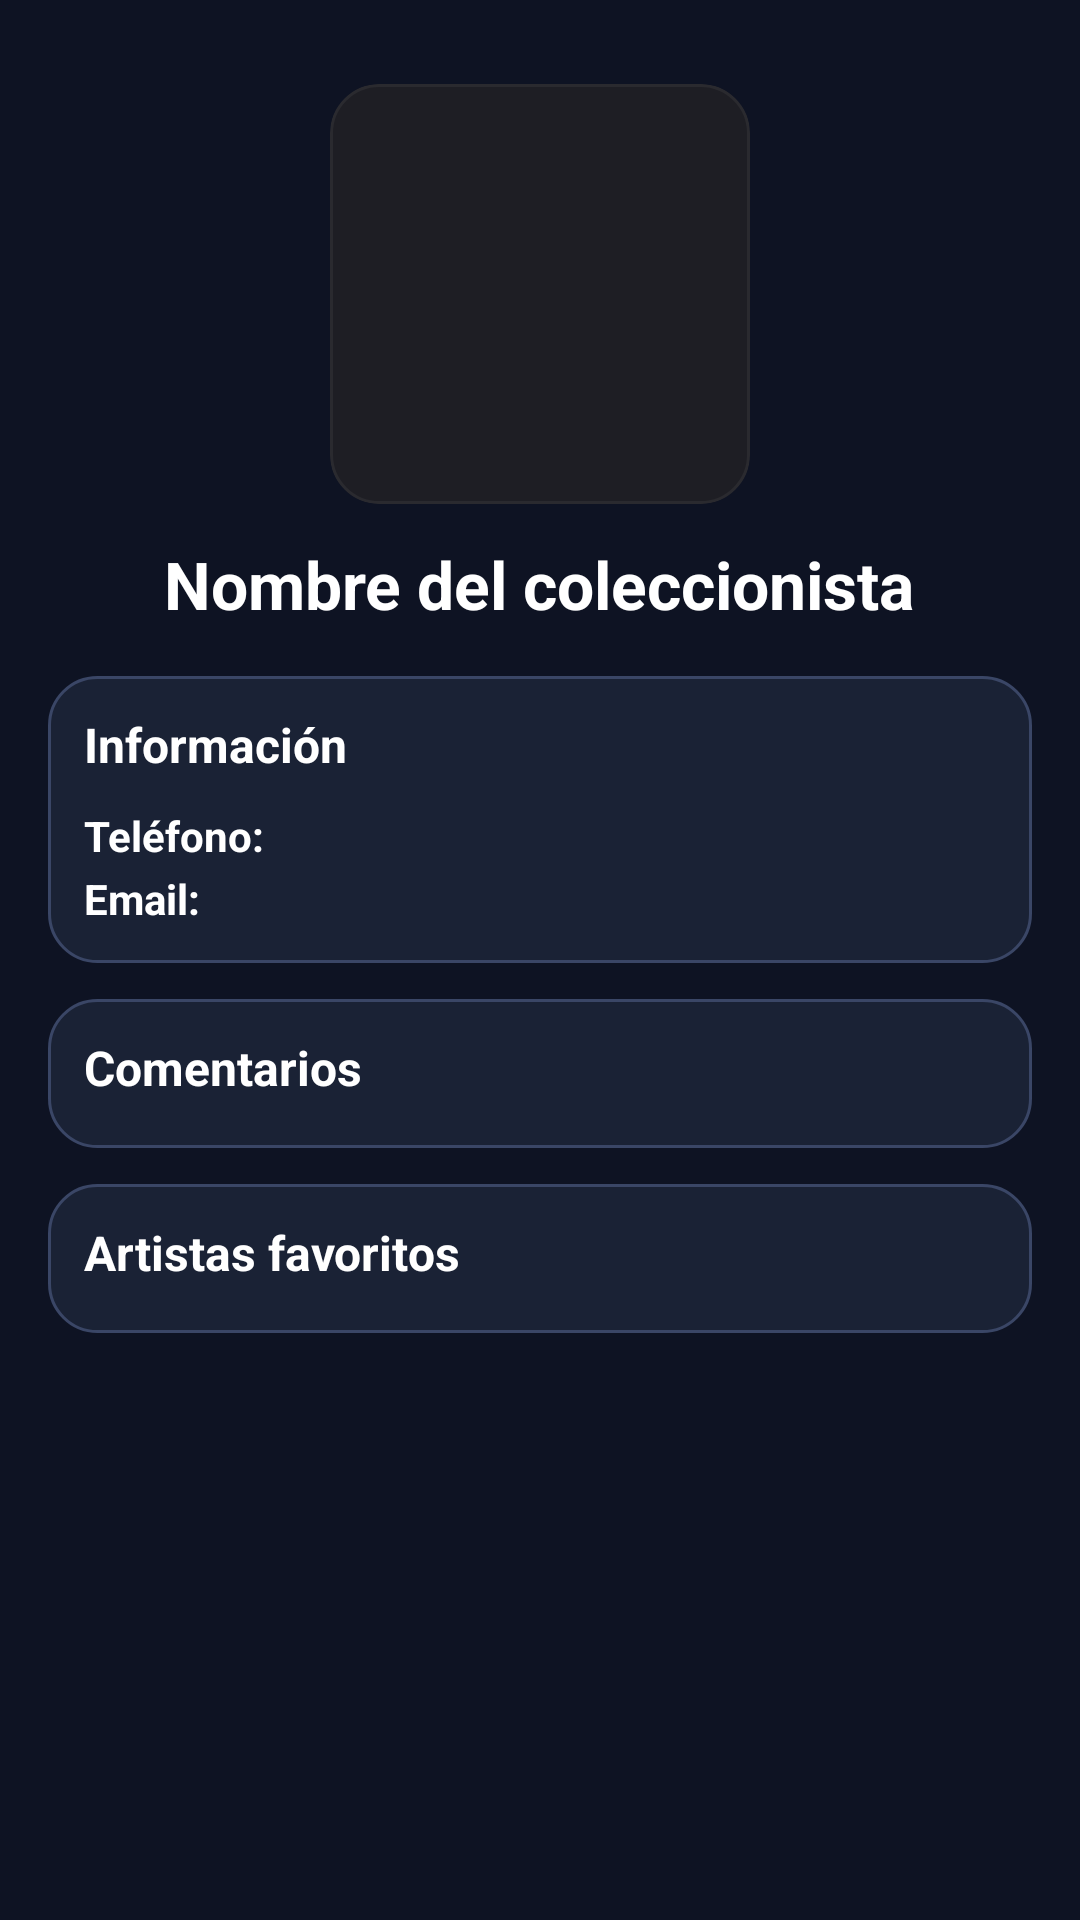

Layout XML and referenced resources for this Android screen:
<!-- AndroidManifest.xml: application theme Theme.Vinyls -->
<!-- res/layout/fragment_collectors_detail.xml -->
<?xml version="1.0" encoding="utf-8"?>
<ScrollView xmlns:android="http://schemas.android.com/apk/res/android"
    xmlns:app="http://schemas.android.com/apk/res-auto"
    android:layout_width="match_parent"
    android:layout_height="match_parent"
    android:padding="16dp"
    android:paddingBottom="90dp">

    <LinearLayout
        android:layout_width="match_parent"
        android:layout_height="wrap_content"
        android:orientation="vertical">

        
        <LinearLayout
            android:layout_width="match_parent"
            android:layout_height="wrap_content"
            android:gravity="center_horizontal"
            android:orientation="vertical">

            <ImageView
                android:id="@+id/imgCollectorAvatar"
                android:layout_width="140dp"
                android:layout_height="140dp"
                android:layout_marginTop="12dp"
                android:scaleType="centerCrop"
                android:src="@drawable/ic_broken_image"
                android:background="@drawable/rounded_album_cover"
                android:clipToOutline="true"
                android:contentDescription="Avatar del coleccionista" />

            <TextView
                android:id="@+id/txtCollectorName"
                android:layout_width="wrap_content"
                android:layout_height="wrap_content"
                android:layout_marginTop="12dp"
                android:text="Nombre del coleccionista"
                android:textColor="@color/text_primary"
                android:textSize="22sp"
                android:textStyle="bold" />

        </LinearLayout>

        
        <LinearLayout
            android:layout_width="match_parent"
            android:layout_height="wrap_content"
            android:layout_marginTop="16dp"
            android:background="@drawable/vinyls_card_bg"
            android:orientation="vertical"
            android:padding="12dp">

            <TextView
                android:layout_width="match_parent"
                android:layout_height="wrap_content"
                android:paddingBottom="6dp"
                android:text="Información"
                android:textColor="@color/text_primary"
                android:textSize="16sp"
                android:textStyle="bold" />

            
            <LinearLayout
                android:layout_width="wrap_content"
                android:layout_height="wrap_content"
                android:orientation="horizontal"
                android:layout_marginTop="4dp">

                <TextView
                    android:id="@+id/txtTelephoneLabel"
                    android:layout_width="wrap_content"
                    android:layout_height="wrap_content"
                    android:text="Teléfono:"
                    android:textStyle="bold"
                    android:textColor="@color/text_primary"
                    android:layout_marginEnd="6dp"/>

                <TextView
                    android:id="@+id/txtTelephoneValue"
                    android:layout_width="wrap_content"
                    android:layout_height="wrap_content"
                    android:textColor="@color/text_secondary"/>
            </LinearLayout>

            
            <LinearLayout
                android:layout_width="wrap_content"
                android:layout_height="wrap_content"
                android:orientation="horizontal"
                android:layout_marginTop="2dp">

                <TextView
                    android:id="@+id/txtEmailLabel"
                    android:layout_width="wrap_content"
                    android:layout_height="wrap_content"
                    android:text="Email:"
                    android:textStyle="bold"
                    android:textColor="@color/text_primary"
                    android:layout_marginEnd="6dp"/>

                <TextView
                    android:id="@+id/txtEmailValue"
                    android:layout_width="wrap_content"
                    android:layout_height="wrap_content"
                    android:textColor="@color/text_secondary"/>
            </LinearLayout>

        </LinearLayout>

        
        <LinearLayout
            android:layout_width="match_parent"
            android:layout_height="wrap_content"
            android:layout_marginTop="12dp"
            android:background="@drawable/vinyls_card_bg"
            android:orientation="vertical"
            android:padding="12dp">

            <TextView
                android:layout_width="match_parent"
                android:layout_height="wrap_content"
                android:paddingBottom="4dp"
                android:text="Comentarios"
                android:textColor="@color/text_primary"
                android:textSize="16sp"
                android:textStyle="bold" />

            <LinearLayout
                android:id="@+id/commentsContainer"
                android:layout_width="match_parent"
                android:layout_height="wrap_content"
                android:orientation="vertical" />
        </LinearLayout>

        
        <LinearLayout
            android:layout_width="match_parent"
            android:layout_height="wrap_content"
            android:layout_marginTop="12dp"
            android:background="@drawable/vinyls_card_bg"
            android:orientation="vertical"
            android:padding="12dp">

            <TextView
                android:layout_width="match_parent"
                android:layout_height="wrap_content"
                android:paddingBottom="4dp"
                android:text="Artistas favoritos"
                android:textColor="@color/text_primary"
                android:textSize="16sp"
                android:textStyle="bold" />

            <LinearLayout
                android:id="@+id/performersContainer"
                android:layout_width="match_parent"
                android:layout_height="wrap_content"
                android:orientation="vertical" />
        </LinearLayout>

    </LinearLayout>

</ScrollView>
<!-- resources referenced by this layout -->
<resources>
  <color name="text_primary">#FFFFFF</color>
  <color name="text_secondary">#A7B0C0</color>
  <!-- drawable rounded_album_cover (drawable) -->
  <?xml version="1.0" encoding="utf-8"?>
  <shape xmlns:android="http://schemas.android.com/apk/res/android"
      android:shape="rectangle">
      <solid android:color="#1E1E24" /> 
      <corners android:radius="16dp" />
      <stroke
          android:width="1dp"
          android:color="#2A2A2F" />
  </shape>
  <!-- drawable vinyls_card_bg (drawable) -->
  <?xml version="1.0" encoding="utf-8"?>
  <shape xmlns:android="http://schemas.android.com/apk/res/android"
      android:shape="rectangle">
      <corners android:radius="16dp" />
      <solid android:color="@color/card_dark" />
      <stroke android:width="1dp" android:color="@color/card_stroke" />
  </shape>
  <style name="Theme.Vinyls" parent="Base.Theme.Vinyls" />
  <color name="card_dark">#1A2235</color>
  <color name="card_stroke">#3A4666</color>
  <style name="Base.Theme.Vinyls" parent="Theme.Material3.DayNight.NoActionBar">
          <item name="android:statusBarColor">@android:color/transparent</item>
          <item name="android:navigationBarColor">@android:color/transparent</item>
          <item name="android:windowLightStatusBar">false</item>
          <item name="android:windowLightNavigationBar">false</item>
          <item name="colorSurface">@color/card_dark</item>
          <item name="android:colorBackground">@color/bg_dark</item>
          <item name="colorPrimary">@color/accent_purple</item>
          <item name="colorOnPrimary">@color/white</item>
      </style>
  <color name="bg_dark">#0E1323</color>
  <color name="accent_purple">#5A3CCF</color>
  <color name="white">#FFFFFFFF</color>
</resources>
